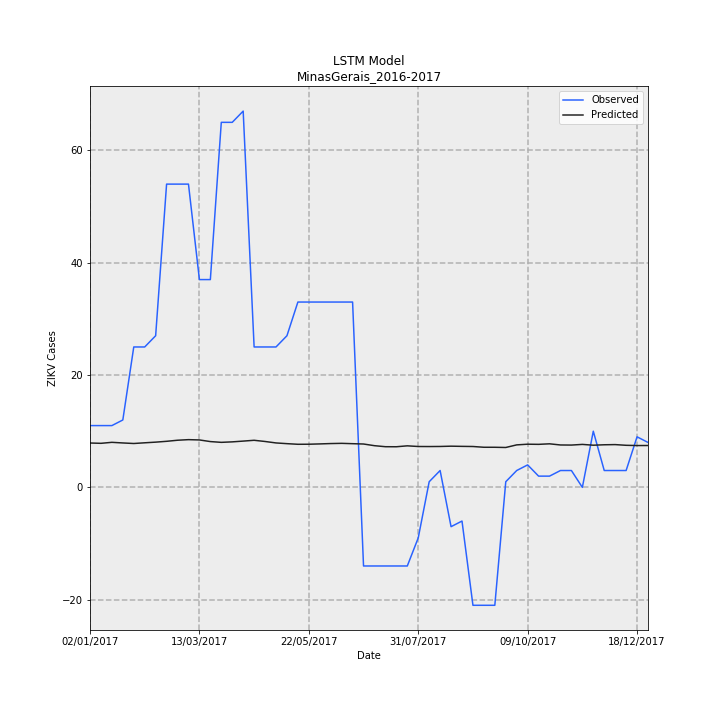

Data behind this chart, as committed beside it:
Date, Observed, Predicted, error
02/01/2017, 11, 7.898, -3.102
09/01/2017, 11, 7.842, -3.158
16/01/2017, 11, 8.019, -2.981
23/01/2017, 12, 7.908, -4.092
30/01/2017, 25, 7.81, -17.19
06/02/2017, 25, 7.935, -17.07
13/02/2017, 27, 8.053, -18.95
20/02/2017, 54, 8.201, -45.8
27/02/2017, 54, 8.392, -45.61
06/03/2017, 54, 8.498, -45.5
13/03/2017, 37, 8.443, -28.56
20/03/2017, 37, 8.153, -28.85
27/03/2017, 65, 8.016, -56.98
03/04/2017, 65, 8.102, -56.9
10/04/2017, 67, 8.238, -58.76
17/04/2017, 25, 8.383, -16.62
24/04/2017, 25, 8.17, -16.83
01/05/2017, 25, 7.91, -17.09
08/05/2017, 27, 7.783, -19.22
15/05/2017, 33, 7.671, -25.33
22/05/2017, 33, 7.682, -25.32
29/05/2017, 33, 7.736, -25.26
05/06/2017, 33, 7.801, -25.2
12/06/2017, 33, 7.838, -25.16
19/06/2017, 33, 7.777, -25.22
26/06/2017, -14, 7.719, 21.72
03/07/2017, -14, 7.421, 21.42
10/07/2017, -14, 7.239, 21.24
17/07/2017, -14, 7.231, 21.23
24/07/2017, -14, 7.394, 21.39
31/07/2017, -9, 7.277, 16.28
07/08/2017, 1, 7.268, 6.268
14/08/2017, 3, 7.283, 4.283
21/08/2017, -7, 7.333, 14.33
28/08/2017, -6, 7.3, 13.3
04/09/2017, -21, 7.276, 28.28
11/09/2017, -21, 7.14, 28.14
18/09/2017, -21, 7.138, 28.14
25/09/2017, 1, 7.101, 6.101
02/10/2017, 3, 7.564, 4.564
09/10/2017, 4, 7.686, 3.686
16/10/2017, 2, 7.66, 5.66
23/10/2017, 2, 7.754, 5.754
30/10/2017, 3, 7.548, 4.548
06/11/2017, 3, 7.531, 4.531
13/11/2017, 0.0, 7.65, 7.65
20/11/2017, 10, 7.508, -2.492
27/11/2017, 3, 7.583, 4.583
04/12/2017, 3, 7.615, 4.615
11/12/2017, 3, 7.491, 4.491
18/12/2017, 9, 7.445, -1.555
25/12/2017, 8, 7.453, -0.5465
